Photos from the image-classification dataset "HAR_dataset" in the GitHub repository shivamkansara18/Ambient-Assisted-Living-using-LLMs. Its 3 classes are: jogging, standing, walking.

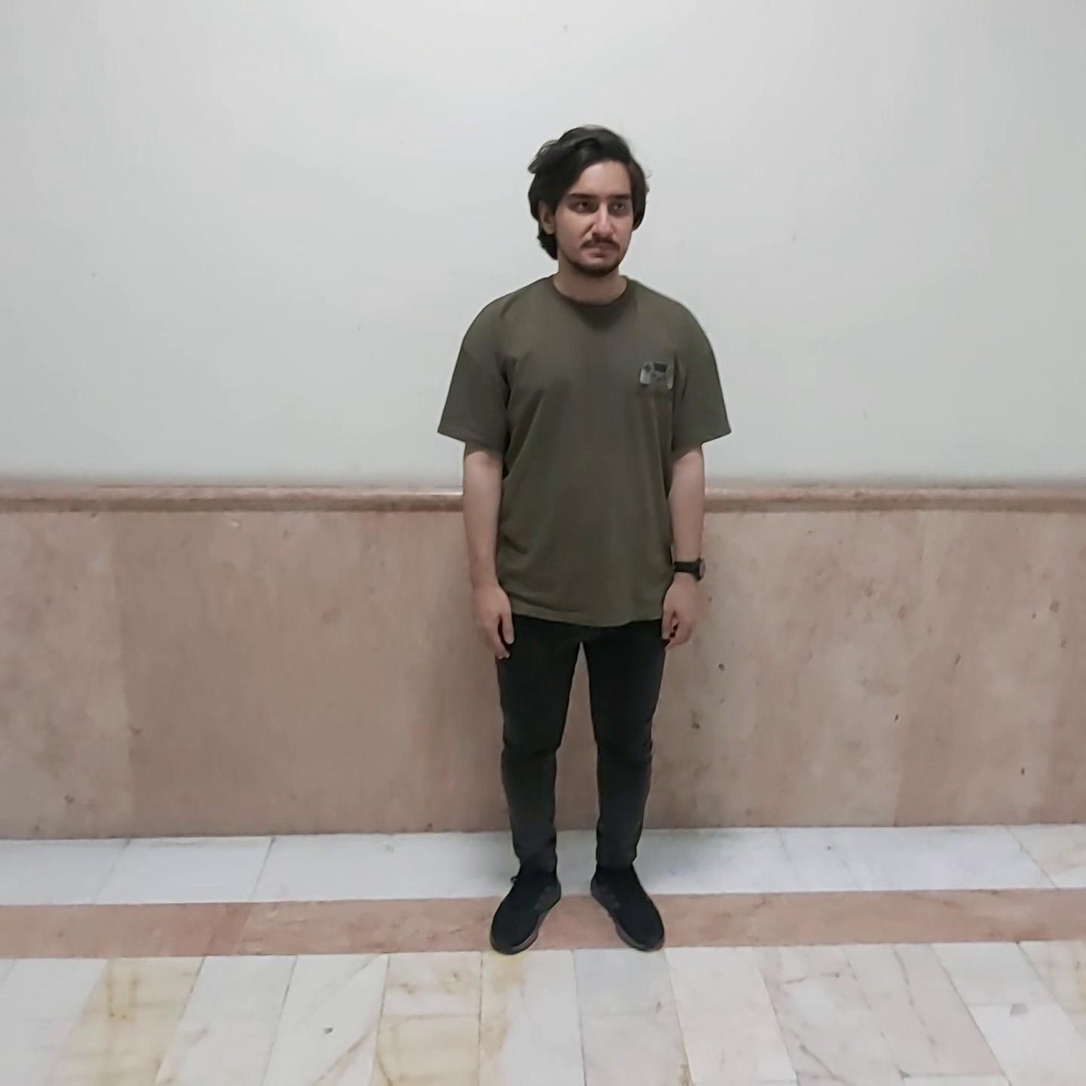
Label: standing

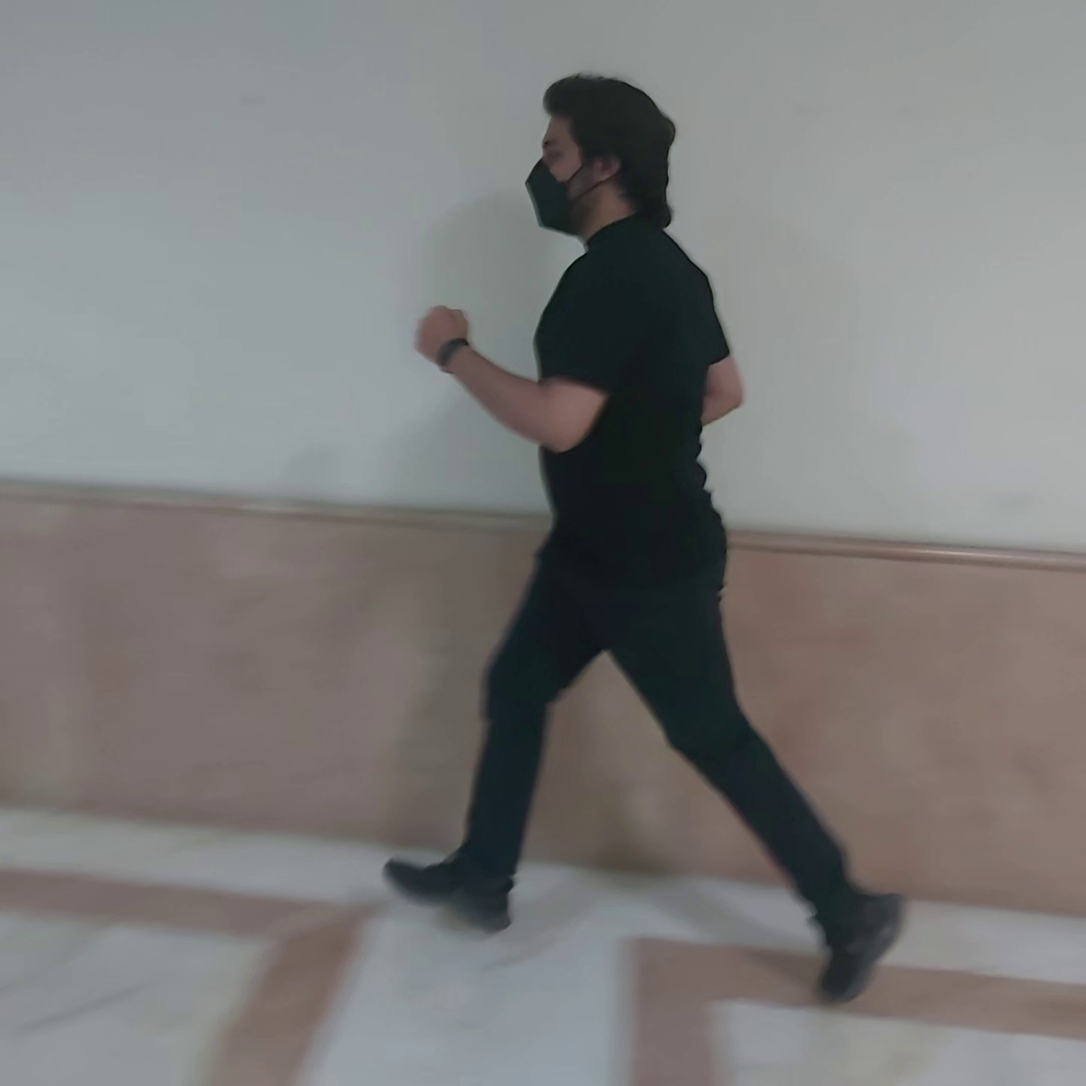
Label: jogging

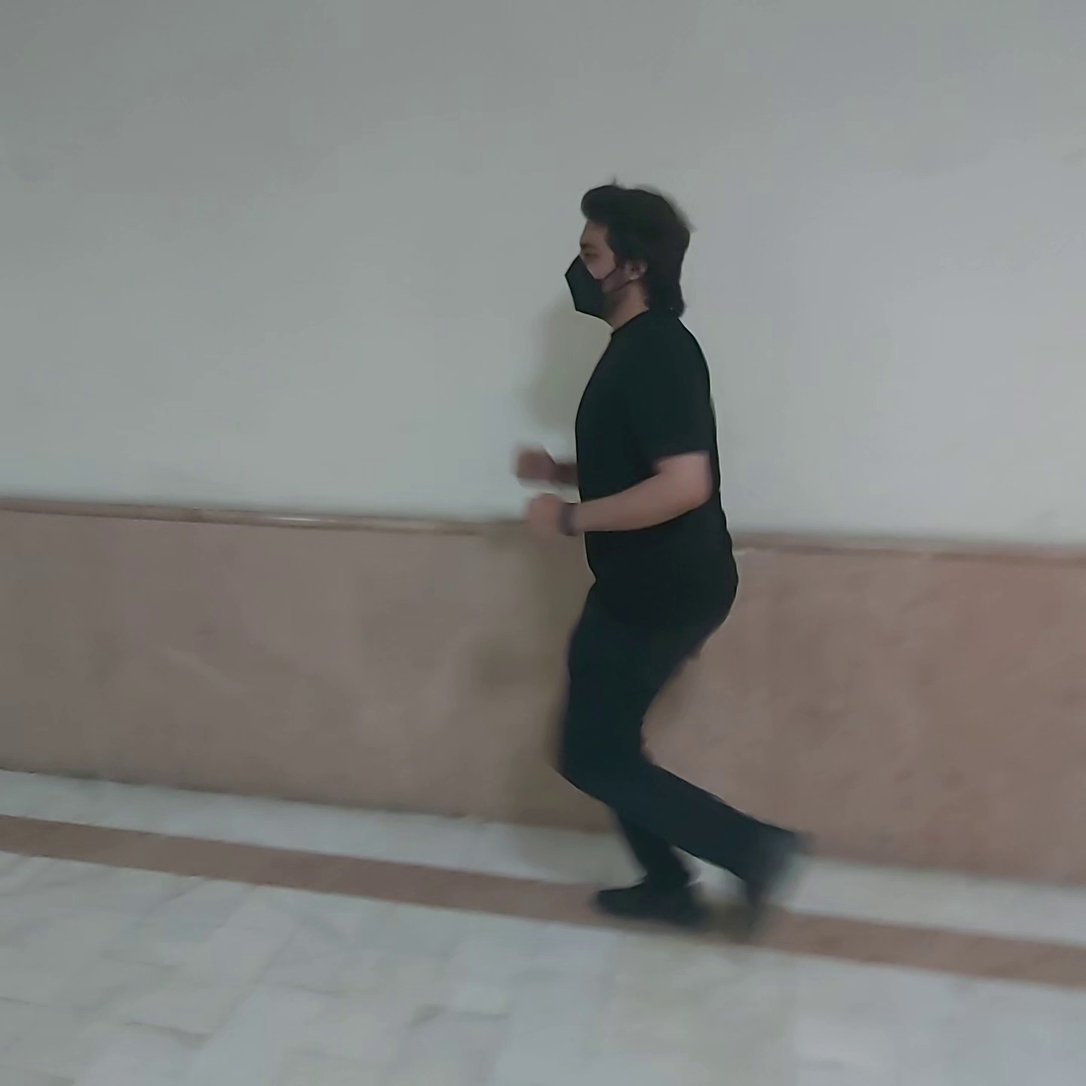
Label: jogging

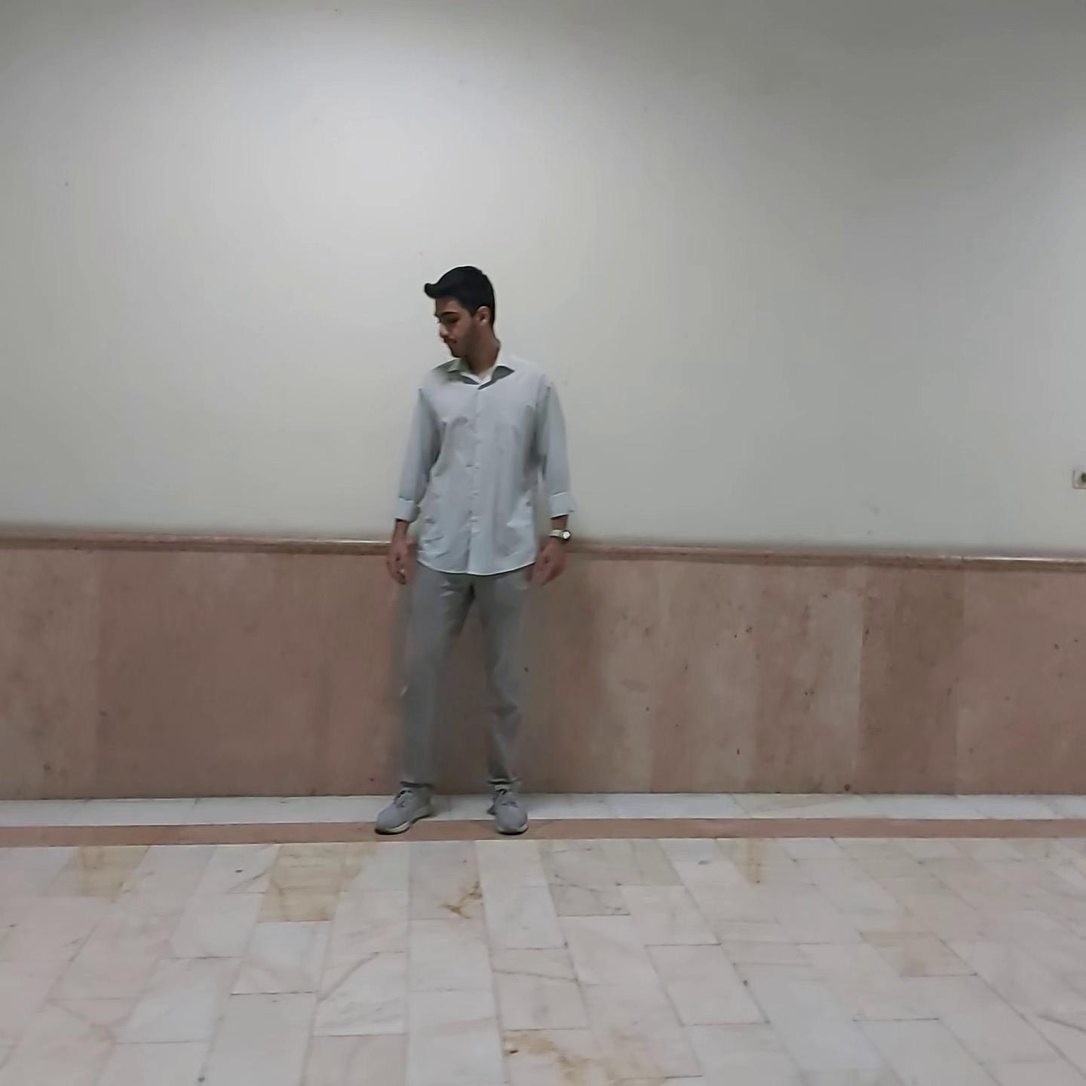
Label: standing

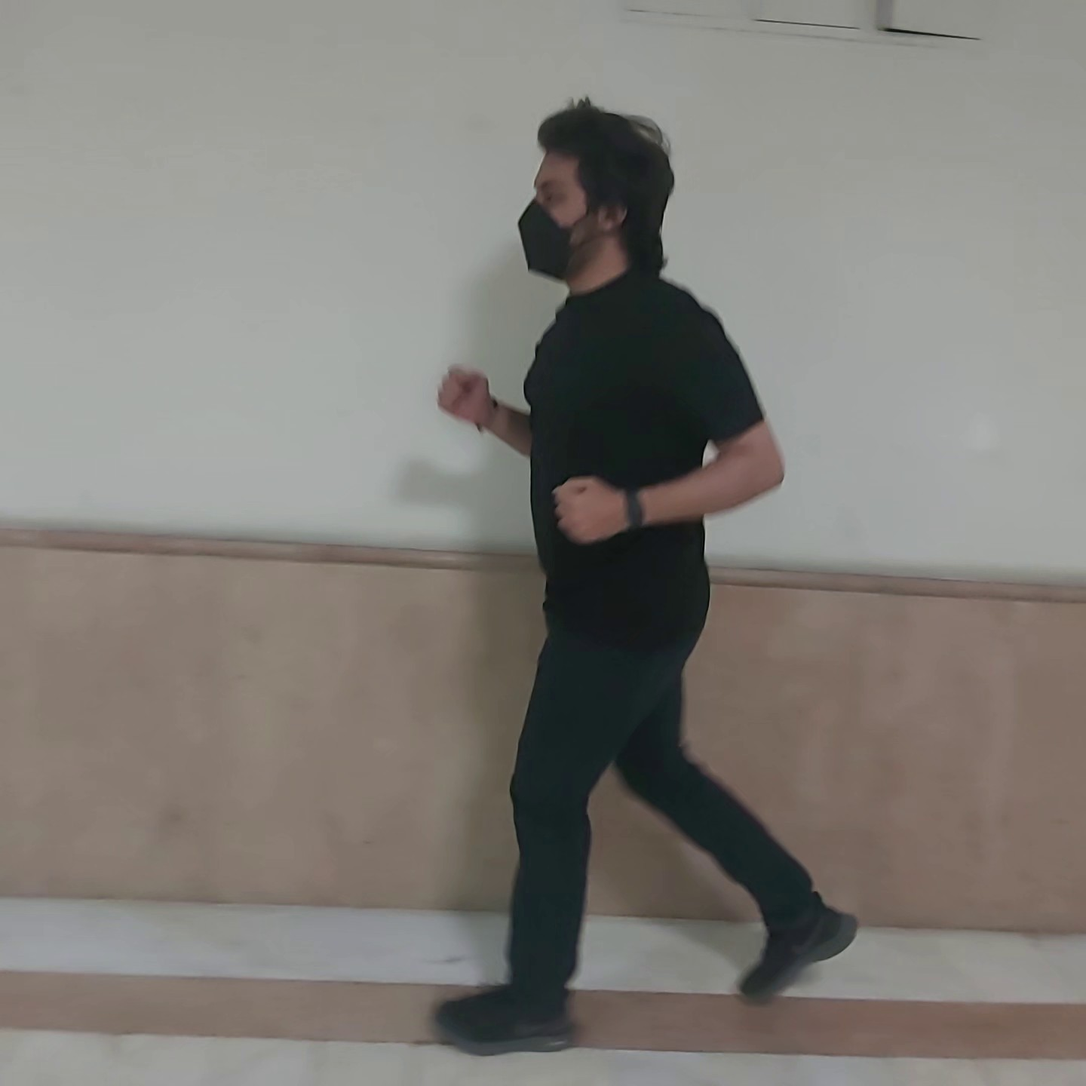
Label: jogging

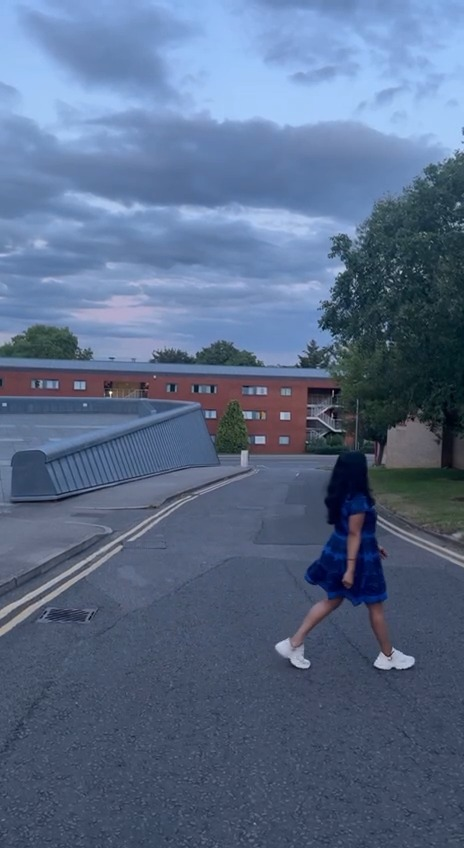
Label: walking
